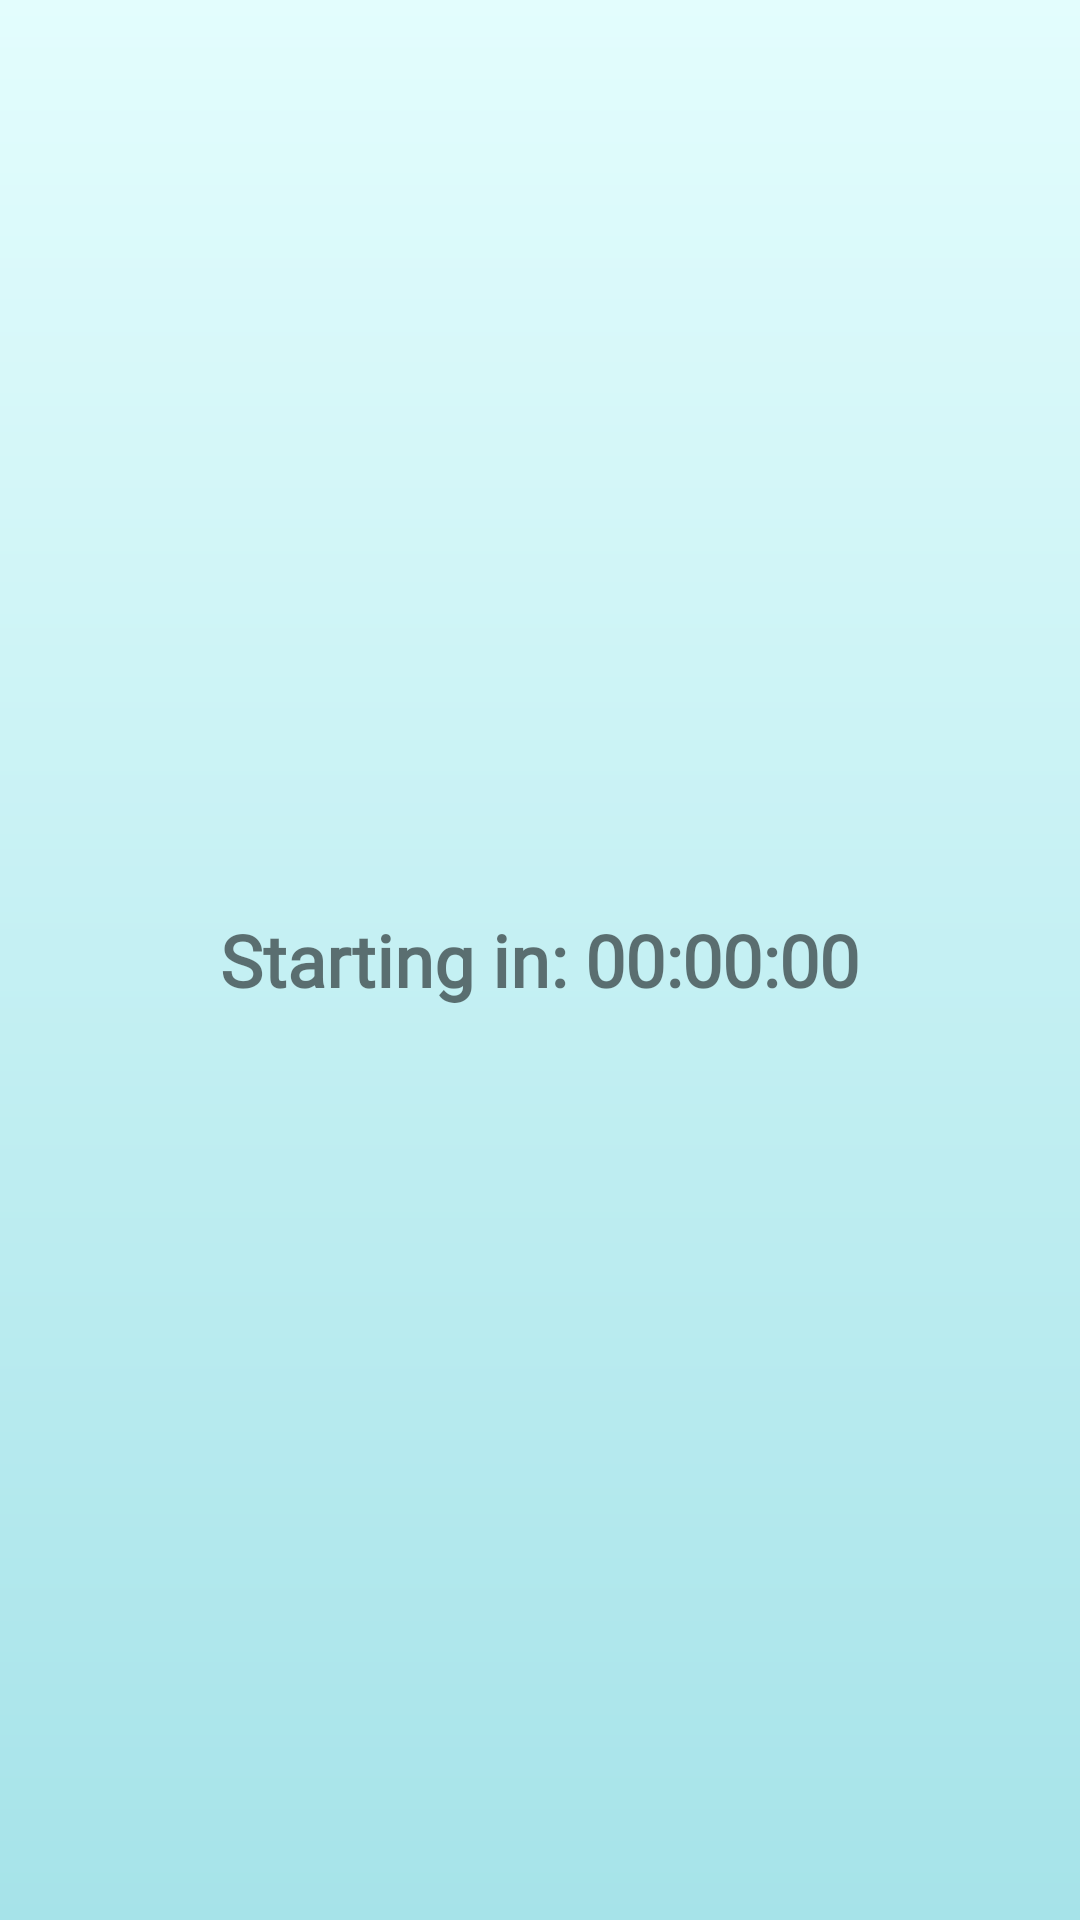

The Android layout XML behind this screen, and the referenced resources:
<!-- AndroidManifest.xml: application theme Theme.ClientMobileApp -->
<!-- res/layout/fragment_waiting.xml -->
<LinearLayout xmlns:android="http://schemas.android.com/apk/res/android"
    android:layout_width="match_parent"
    android:layout_height="match_parent"
    android:gravity="center"
    android:orientation="vertical"
    android:fitsSystemWindows="true"
    android:background="@drawable/background">
    <TextView
        android:id="@+id/countdownText"
        android:layout_width="wrap_content"
        android:layout_height="wrap_content"
        android:text="Starting in: 00:00:00"
        android:textSize="24sp"
        android:textStyle="bold"
        android:gravity="center"
        android:fontFamily="@font/timesnewroman">
    </TextView>
</LinearLayout>
<!-- resources referenced by this layout -->
<resources>
  <!-- drawable background (drawable) -->
  <shape xmlns:android="http://schemas.android.com/apk/res/android">
      <gradient
          android:angle="270"
          android:startColor="#E3FDFD"
          android:endColor="#A6E3E9"
          android:type="linear">
      </gradient>
  </shape>
  <style name="Theme.ClientMobileApp" parent="Theme.MaterialComponents.DayNight.DarkActionBar">
          
          <item name="colorPrimary">@color/purple_500</item>
          <item name="colorPrimaryVariant">@color/purple_700</item>
          <item name="colorOnPrimary">@color/white</item>
          
          <item name="colorSecondary">@color/teal_200</item>
          <item name="colorSecondaryVariant">@color/teal_700</item>
          <item name="colorOnSecondary">@color/black</item>
          
          <item name="android:statusBarColor">?attr/colorPrimaryVariant</item>
          
      </style>
  <color name="white">#FFFFFFFF</color>
  <color name="black">#FF000000</color>
  <!-- not gathered from this repository: default colours our renderer supplied (Android Studio template values) -->
  <color name="purple_500">#FF6200EE</color>
  <color name="purple_700">#FF3700B3</color>
  <color name="teal_200">#FF03DAC5</color>
  <color name="teal_700">#FF018786</color>
</resources>
